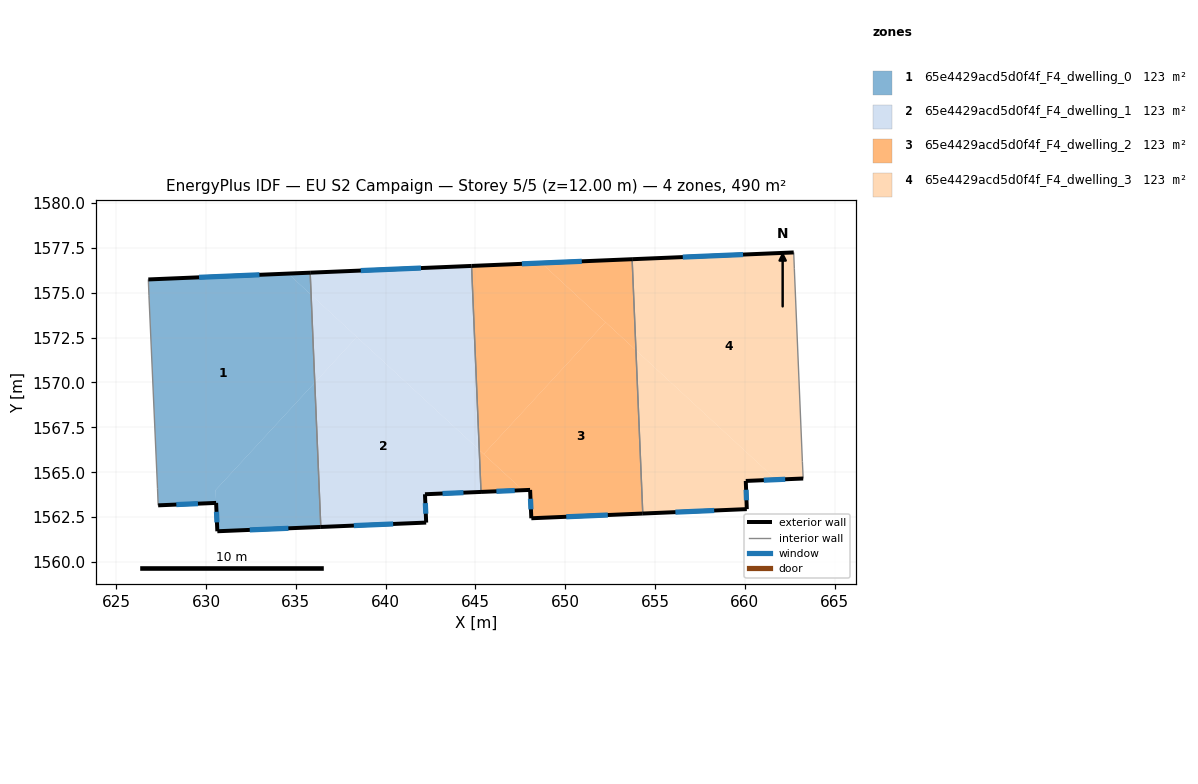
=== STOREY PLAN SPEC (per zone: floor XY polygon, exterior-wall plan segments, windows/doors) ===
zone 1: 65e4429acd5d0f4f_F4_dwelling_0  (122.6 m²)
  floor: (635.85, 1574.88) (636.06, 1569.99) (630.53, 1564.01) (630.56, 1563.29) (627.34, 1563.16) (627.30, 1564.11) (626.82, 1574.83) (626.79, 1575.74) (634.57, 1576.06)
  floor: (636.06, 1569.99) (636.39, 1561.96) (630.63, 1561.72) (630.53, 1564.01)
  floor: (635.80, 1576.12) (635.85, 1574.88) (634.57, 1576.06)
  exterior wall: (635.80, 1576.12) – (626.79, 1575.74)  [9.0 m]
    window: (632.98, 1576.00) – (629.61, 1575.86)  [3.8 m²]
  exterior wall: (630.63, 1561.72) – (636.39, 1561.96)  [5.8 m]
    window: (632.44, 1561.79) – (634.59, 1561.88)  [2.4 m²]
  exterior wall: (630.56, 1563.29) – (630.63, 1561.72)  [1.6 m]
    window: (630.58, 1562.80) – (630.61, 1562.21)  [0.7 m²]
  exterior wall: (627.34, 1563.16) – (630.56, 1563.29)  [3.2 m]
    window: (628.35, 1563.20) – (629.55, 1563.25)  [1.3 m²]
  interior walls: 4
zone 2: 65e4429acd5d0f4f_F4_dwelling_1  (122.6 m²)
  floor: (645.22, 1566.24) (645.31, 1563.91) (642.19, 1563.78) (642.26, 1562.20) (636.39, 1561.96) (636.06, 1569.99) (638.40, 1572.53)
  floor: (638.40, 1572.53) (636.06, 1569.99) (635.85, 1574.88)
  floor: (644.79, 1576.49) (645.22, 1566.24) (635.85, 1574.88) (635.80, 1576.12)
  exterior wall: (644.79, 1576.49) – (635.80, 1576.12)  [9.0 m]
    window: (641.97, 1576.37) – (638.62, 1576.23)  [3.8 m²]
  exterior wall: (642.19, 1563.78) – (645.31, 1563.91)  [3.1 m]
    window: (643.17, 1563.82) – (644.34, 1563.87)  [1.3 m²]
  exterior wall: (642.26, 1562.20) – (642.19, 1563.78)  [1.6 m]
    window: (642.24, 1562.69) – (642.21, 1563.28)  [0.7 m²]
  exterior wall: (636.39, 1561.96) – (642.26, 1562.20)  [5.9 m]
    window: (638.23, 1562.03) – (640.42, 1562.12)  [2.5 m²]
  interior walls: 2
zone 3: 65e4429acd5d0f4f_F4_dwelling_2  (122.5 m²)
  floor: (652.25, 1573.36) (645.47, 1566.01) (645.22, 1566.24) (644.79, 1576.49) (648.68, 1576.65)
  floor: (647.64, 1564.00) (645.31, 1563.91) (645.22, 1566.24)
  floor: (653.94, 1571.80) (654.32, 1562.70) (648.12, 1562.44) (648.05, 1564.02) (647.64, 1564.00) (645.47, 1566.01) (652.25, 1573.36)
  floor: (653.73, 1576.87) (653.94, 1571.80) (648.68, 1576.65)
  exterior wall: (653.73, 1576.87) – (644.79, 1576.49)  [8.9 m]
    window: (650.93, 1576.75) – (647.59, 1576.61)  [3.7 m²]
  exterior wall: (648.12, 1562.44) – (654.32, 1562.70)  [6.2 m]
    window: (650.06, 1562.52) – (652.38, 1562.62)  [2.6 m²]
  exterior wall: (648.05, 1564.02) – (648.12, 1562.44)  [1.6 m]
    window: (648.07, 1563.52) – (648.09, 1562.93)  [0.7 m²]
  exterior wall: (645.31, 1563.91) – (648.05, 1564.02)  [2.7 m]
    window: (646.17, 1563.94) – (647.19, 1563.98)  [1.1 m²]
  interior walls: 2
zone 4: 65e4429acd5d0f4f_F4_dwelling_3  (122.6 m²)
  floor: (661.75, 1564.59) (660.06, 1564.52) (660.11, 1562.95) (654.32, 1562.70) (653.94, 1571.80)
  floor: (662.73, 1577.24) (662.76, 1576.33) (663.21, 1565.61) (663.26, 1564.65) (661.75, 1564.59) (653.94, 1571.80) (653.73, 1576.87)
  exterior wall: (660.06, 1564.52) – (663.26, 1564.65)  [3.2 m]
    window: (661.06, 1564.56) – (662.25, 1564.61)  [1.3 m²]
  exterior wall: (660.11, 1562.95) – (660.06, 1564.52)  [1.6 m]
    window: (660.10, 1563.44) – (660.08, 1564.03)  [0.7 m²]
  exterior wall: (654.32, 1562.70) – (660.11, 1562.95)  [5.8 m]
    window: (656.14, 1562.78) – (658.30, 1562.87)  [2.4 m²]
  exterior wall: (662.73, 1577.24) – (653.73, 1576.87)  [9.0 m]
    window: (659.91, 1577.12) – (656.55, 1576.98)  [3.8 m²]
  interior walls: 4

=== DERIVED (storey summary) ===
Building: EU S2 Campaign
Storey: 5 of 5  (floor level z = 12.00 m)
Storey gross floor area: 490.2 m²
Zones on this storey: 4
  - 65e4429acd5d0f4f_F4_dwelling_0: floor 122.6 m²; exterior wall 19.6 m (58.8 m²); 4 window(s) 8.2 m²; WWR 13.9%
  - 65e4429acd5d0f4f_F4_dwelling_1: floor 122.6 m²; exterior wall 19.6 m (58.7 m²); 4 window(s) 8.2 m²; WWR 13.9%
  - 65e4429acd5d0f4f_F4_dwelling_2: floor 122.5 m²; exterior wall 19.5 m (58.4 m²); 4 window(s) 8.1 m²; WWR 13.9%
  - 65e4429acd5d0f4f_F4_dwelling_3: floor 122.6 m²; exterior wall 19.6 m (58.7 m²); 4 window(s) 8.2 m²; WWR 13.9%
Zone adjacency (shared interzone walls):
  - 65e4429acd5d0f4f_F4_dwelling_0 ↔ 65e4429acd5d0f4f_F4_dwelling_1
  - 65e4429acd5d0f4f_F4_dwelling_1 ↔ 65e4429acd5d0f4f_F4_dwelling_2
  - 65e4429acd5d0f4f_F4_dwelling_2 ↔ 65e4429acd5d0f4f_F4_dwelling_3